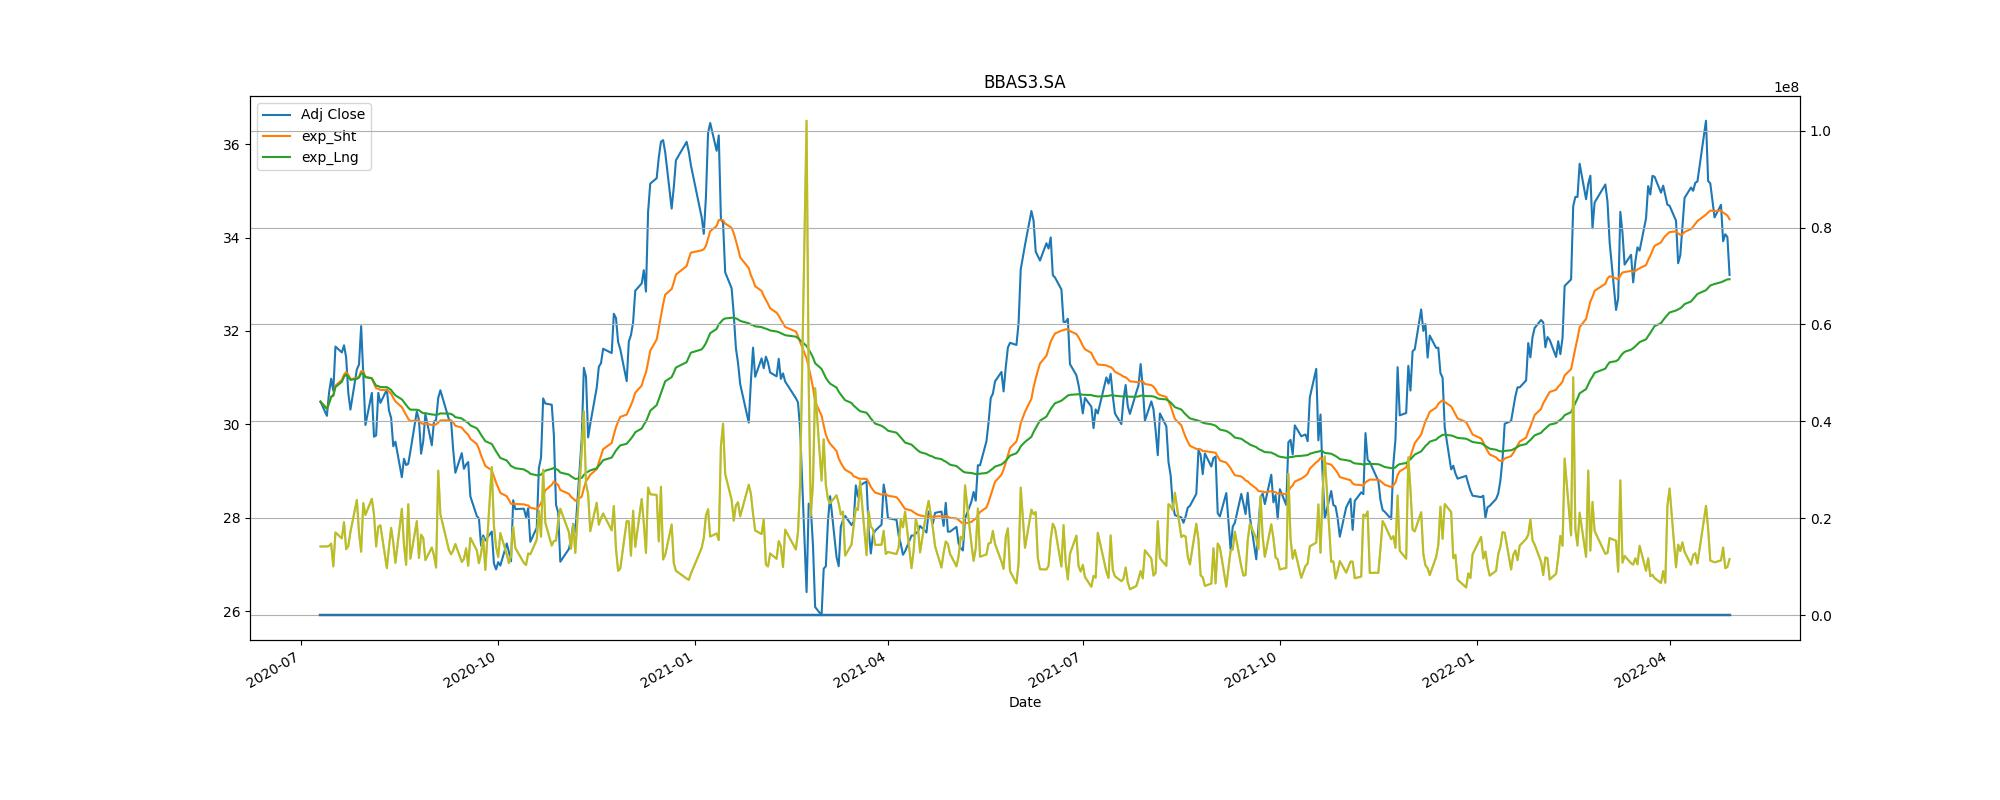

The table this chart was drawn from, first rows:
Adj Close, action, Stop_loss
30.67, buy, 27.61
29.74, sell, 26.76
31.24, buy, 28.11
29.89, sell, 26.9
31.64, buy, 28.48
29.2, sell, 26.28
30.72, buy, 27.65
28, sell, 25.2
30.79, buy, 27.71
